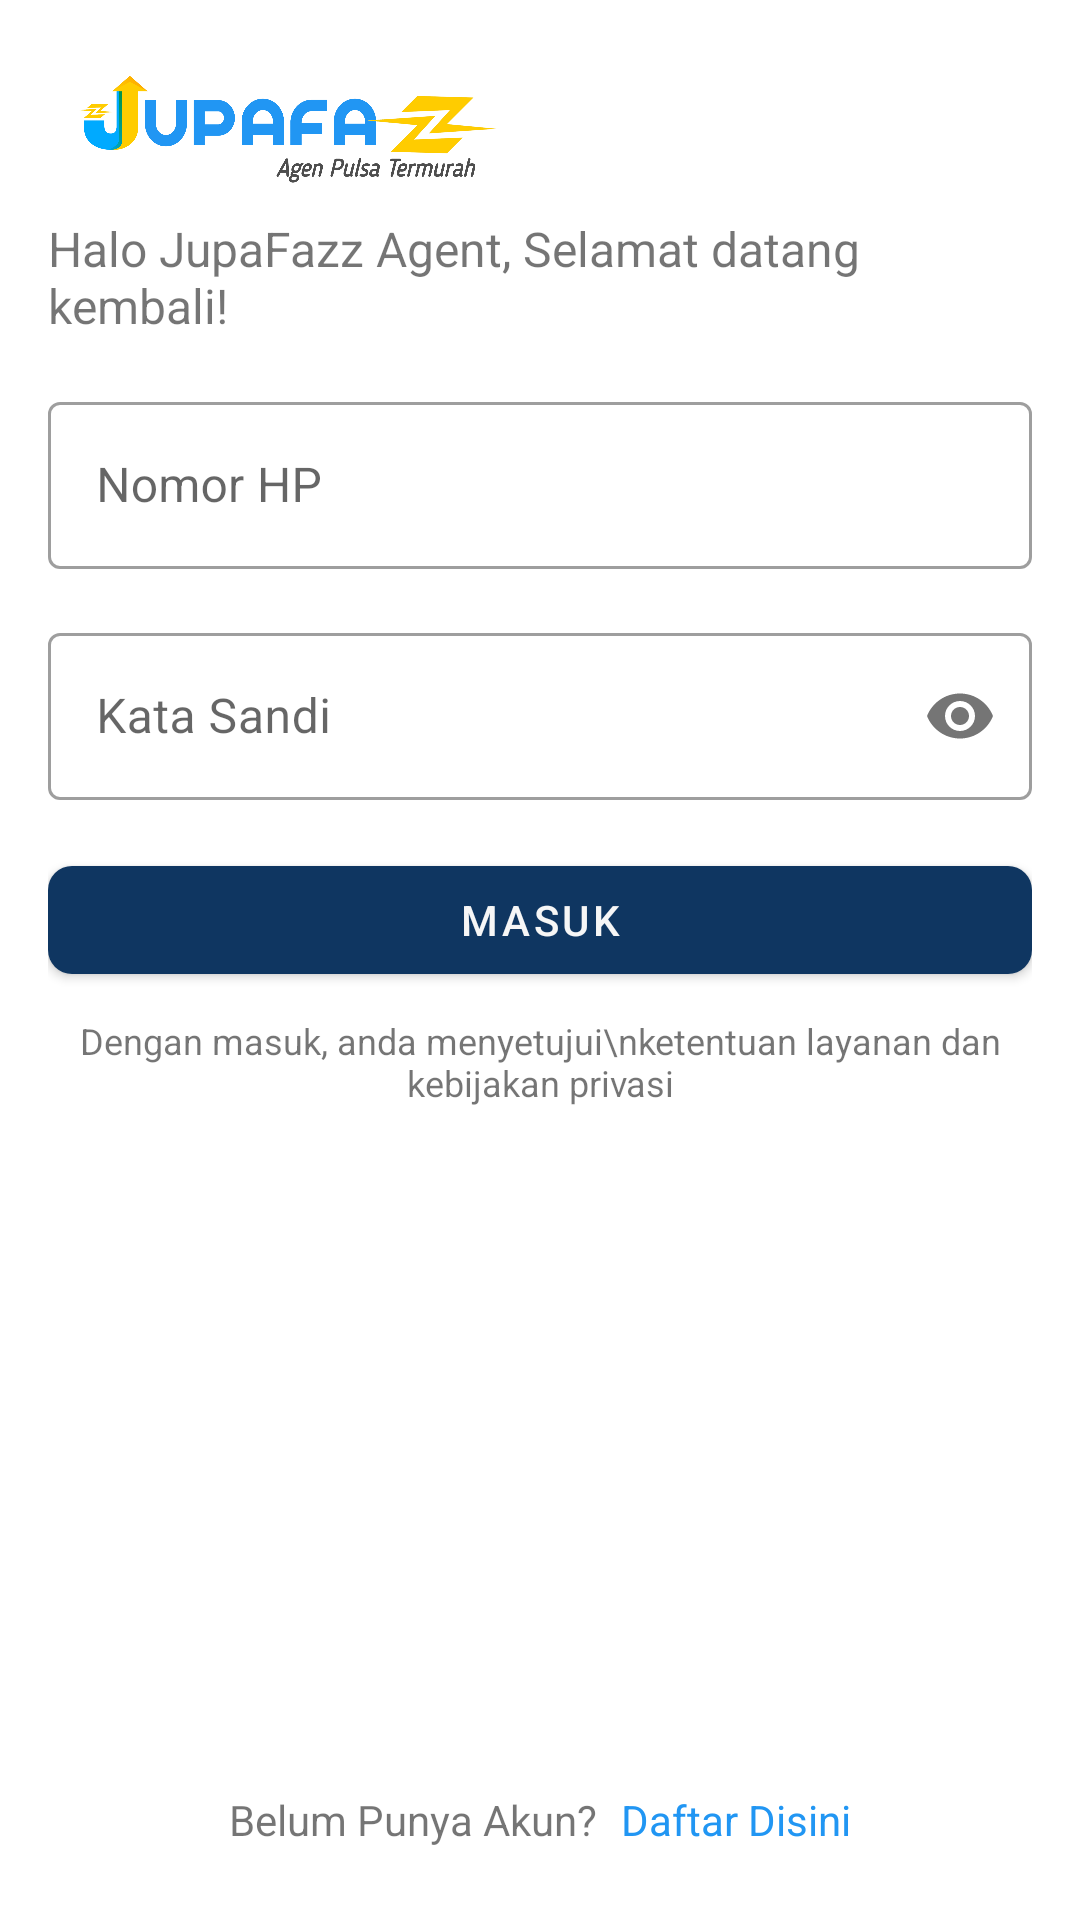

Here is an Android app screen rendered from its layout file. Give the layout XML and the strings, colors and styles it references.
<!-- AndroidManifest.xml: application theme Theme.JupaFazz -->
<!-- res/layout/activity_login.xml -->
<?xml version="1.0" encoding="utf-8"?>
<androidx.constraintlayout.widget.ConstraintLayout xmlns:android="http://schemas.android.com/apk/res/android"
    xmlns:app="http://schemas.android.com/apk/res-auto"
    xmlns:tools="http://schemas.android.com/tools"
    android:layout_width="match_parent"
    android:layout_height="match_parent"
    android:orientation="vertical"
    android:paddingHorizontal="16dp"
    android:paddingVertical="24dp"
    tools:context=".activity.LoginActivity">

    <LinearLayout
        app:layout_constraintTop_toTopOf="parent"
        app:layout_constraintEnd_toEndOf="parent"
        app:layout_constraintStart_toStartOf="parent"
        android:layout_width="match_parent"
        android:layout_height="wrap_content"
        android:orientation="vertical">

        <LinearLayout
            android:layout_width="match_parent"
            android:layout_height="wrap_content"
            android:orientation="horizontal">

            <ImageView
                android:scaleType="fitXY"
                android:layout_width="156dp"
                android:layout_height="48dp"
                android:src="@drawable/logo_rect_blue"/>

            <TextView
                android:gravity="end"
                android:layout_width="match_parent"
                android:layout_height="wrap_content"
                android:id="@+id/textVersion"/>

        </LinearLayout>

        <TextView
            android:visibility="gone"
            android:id="@+id/textTitle"
            android:layout_width="wrap_content"
            android:layout_height="wrap_content"
            android:text="@string/app_name"
            android:layout_marginTop="8dp"
            android:layout_marginBottom="8dp"
            android:textSize="24sp"
            android:textColor="@color/black" />

        <TextView
            android:id="@+id/textSubtitle"
            android:layout_width="wrap_content"
            android:layout_height="wrap_content"
            android:text="Halo JupaFazz Agent, Selamat datang kembali!"
            android:textSize="16sp" />

        <com.google.android.material.textfield.TextInputLayout
            android:layout_marginTop="16dp"
            android:layout_width="match_parent"
            android:layout_height="wrap_content"
            android:hint="@string/phone_number_short"
            app:prefixText="+62"
            app:prefixTextColor="@color/black"
            style="@style/Widget.MaterialComponents.TextInputLayout.OutlinedBox">

            <com.google.android.material.textfield.TextInputEditText
                android:layout_width="match_parent"
                android:layout_height="wrap_content"
                android:inputType="number"
                android:maxLength="13"
                android:id="@+id/inputPhoneNumber"/>

        </com.google.android.material.textfield.TextInputLayout>

        <com.google.android.material.textfield.TextInputLayout
            android:layout_marginTop="16dp"
            android:layout_width="match_parent"
            android:layout_height="wrap_content"
            app:passwordToggleEnabled="true"
            android:hint="@string/password"
            style="@style/Widget.MaterialComponents.TextInputLayout.OutlinedBox">

            <com.google.android.material.textfield.TextInputEditText
                android:layout_width="match_parent"
                android:layout_height="wrap_content"
                android:inputType="textPassword"
                android:maxLength="25"
                android:id="@+id/inputPassword"/>

        </com.google.android.material.textfield.TextInputLayout>

        <com.google.android.material.button.MaterialButton
            android:layout_marginTop="16dp"
            android:layout_width="match_parent"
            android:layout_height="wrap_content"
            android:text="@string/login"
            android:id="@+id/buttonLogin"
            app:cornerRadius="8dp"
            app:backgroundTint="@color/dark_blue"/>

        <TextView
            android:layout_marginTop="8dp"
            android:gravity="center"
            android:layout_width="match_parent"
            android:layout_height="wrap_content"
            android:textSize="12sp"
            android:text="Dengan masuk, anda menyetujui\nketentuan layanan dan kebijakan privasi"/>

    </LinearLayout>

    <LinearLayout
        android:gravity="center"
        android:layout_width="match_parent"
        android:layout_height="wrap_content"
        app:layout_constraintBottom_toBottomOf="parent"
        android:orientation="horizontal">

        <TextView
            android:id="@+id/textRegisterTitle"
            android:layout_width="wrap_content"
            android:layout_height="wrap_content"
            android:text="Belum Punya Akun?"/>

        <TextView
            android:textColor="@color/blue"
            android:layout_marginStart="8dp"
            android:id="@+id/textRegister"
            android:layout_width="wrap_content"
            android:layout_height="wrap_content"
            android:text="Daftar Disini"/>

    </LinearLayout>

</androidx.constraintlayout.widget.ConstraintLayout>
<!-- resources referenced by this layout -->
<resources>
  <color name="black">#121212</color>
  <color name="blue">#2196f3</color>
  <color name="dark_blue">#0f3661</color>
  <!-- drawable logo_rect_blue: png bitmap (drawable, 241222 bytes) -->
  <string name="app_name">JupaFazz</string>
  <string name="login">Masuk</string>
  <string name="password">Kata Sandi</string>
  <string name="phone_number_short">Nomor HP</string>
  <style name="Theme.JupaFazz" parent="Theme.MaterialComponents.DayNight.NoActionBar">
          
          <item name="colorPrimary">@color/dark_blue</item>
          <item name="colorPrimaryVariant">@color/blue</item>
          <item name="colorOnPrimary">@color/grey</item>
          
          <item name="colorSecondary">@color/teal_200</item>
          <item name="colorSecondaryVariant">@color/teal_700</item>
          <item name="colorOnSecondary">@color/black</item>
          
          <item name="android:statusBarColor" tools:targetApi="l">?attr/colorPrimaryVariant</item>
          
          <item name="bottomSheetDialogTheme">@style/AppBottomSheetDialogTheme</item>
      </style>
  <color name="grey">#F6F6F6</color>
  <color name="teal_200">#FF03DAC5</color>
  <color name="teal_700">#FF018786</color>
  <style name="AppBottomSheetDialogTheme" parent="Theme.Design.Light.BottomSheetDialog">
          <item name="bottomSheetStyle">@style/AppModalStyle</item>
      </style>
  <style name="AppModalStyle" parent="Widget.Design.BottomSheet.Modal">
          <item name="android:background">@drawable/top_radius</item>
      </style>
</resources>
